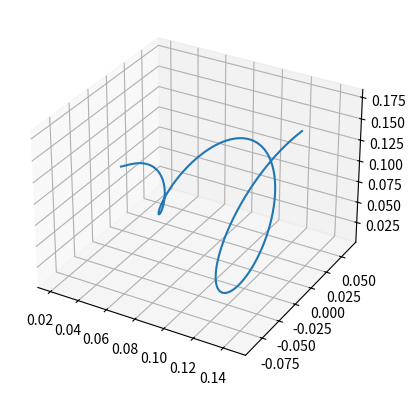

Here is the Python script that generated this plot: (Note: this script raises an exception after producing the figure.)

import matplotlib.pyplot as plt
import numpy as np

def spiral_trj():
    # Number of points
    num_points = 1000

    # Create a 2D array to store the x, y, z positions
    trajectory = np.zeros((num_points, 3))

    # Generate a spiral trajectory
    t = np.linspace(0, 4 * np.pi, num_points)  # t parameter for the spiral
    for i in range(num_points):
        z = t[i] * np.cos(t[i])*0.008 +0.08 # x coordinate
        y = t[i] * np.sin(t[i])*0.008  # y coordinate
        x = t[i]*0.01+0.020  # z coordinate
        trajectory[i] = [x, y, z]

    # Create a 3D plot
    fig = plt.figure()
    ax = fig.add_subplot(111, projection='3d')

    # Plot the trajectory
    ax.plot(trajectory[:, 0], trajectory[:, 1], trajectory[:, 2])

    # Show the plot
    plt.show()
    np.savetxt('trajectory/spiral.csv',trajectory)

spiral_trj()


